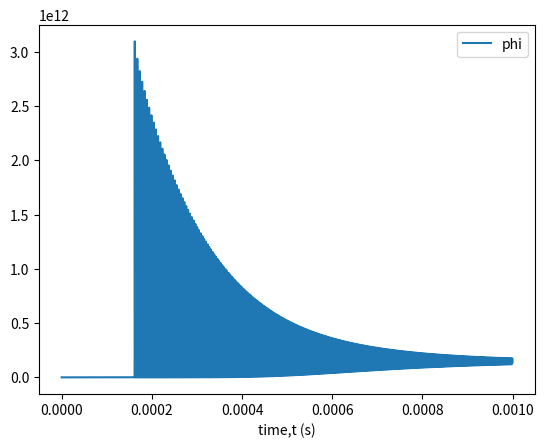
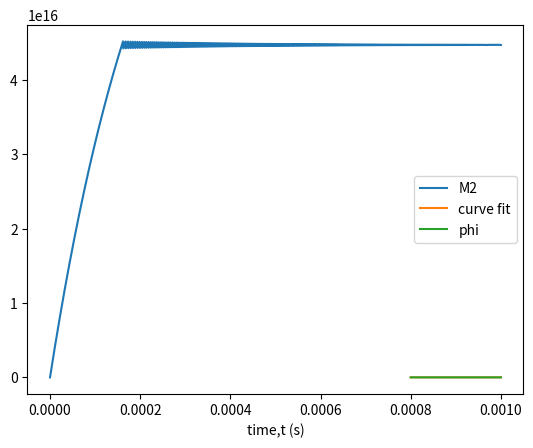

The script that saved these images, in order:

from scipy.integrate import odeint
import numpy as np
import matplotlib.pyplot as plt

n=1.82 
sigma_21=2.8*10**(-23) 
r_1=0.999
r_2=0.90 
A=1*10**(-6) 
L=0.1
d=0.2
d_star=d+(n-1)*L
alpha=0
tau_21=230*10**(-6)
c=299792458
V_c=A*d_star
K = c*sigma_21/V_c
tau_c=d_star/c*(alpha*L-np.log((r_1*r_2)/2))
Q_thresh=1/(K*tau_c*tau_21)
Q_2=2*Q_thresh
V_g=A*L*n
#M_2=V_g*N_2 

#want phi(t) (number of photons in cavity)
def odes(y,t,K,tau_c,Q_2,tau_21):
    phi=y[0]
    M_2=y[1]
    dphidt= K*M_2*(phi+1)-phi/tau_c
    dM_2dt= Q_2-K*M_2*phi-M_2/tau_21
    return [dphidt,dM_2dt]

#initial values
M_20=0
phi0=0
y0=[phi0,M_20]

t=np.linspace(0,0.001,100000)
y=odeint(odes,y0,t,args=(K,tau_c,Q_2,tau_21))

"""
phi=y[:,0]
M_2=y[:,1]
"""
phi,M_2=y.T
plt.figure()
plt.plot(t,phi,label="phi")
plt.legend()
plt.xlabel("time,t (s)")

plt.figure()
plt.plot(t,M_2, label="M2")
plt.legend()
plt.xlabel("time,t (s)")

plt.show()


#steady state
#for steady state, oscillations in phi fall below 10% of original amplitude for example?
#or to 1/e**2


#%%

#Extension

def func(x,A,B,C,D,E):
    #oscillations under exponential envelope
    x0=0.0008
    return A*np.exp(-E*(x-x0))*np.cos(B*(x-x0)+C) + D

from scipy.optimize import curve_fit
#consider only beyond T=0.0008
cutindex=np.where(t>0.0008)[0][0]
phi_=phi[cutindex:]
t1=t[cutindex:]
popt,pcov=curve_fit(func,t1,phi_,p0=[0.7*10**11,2000000,0,1.5*10**11,10000])
plt.plot(t1,func(t1,*popt),label="curve fit")
plt.plot(t1,phi_,label="phi")
#plt.plot(t1,func(t1,0.7*10**11,2000000,0,1.5*10**11,10000))
print(popt)
plt.legend()
plt.show()
# %%
